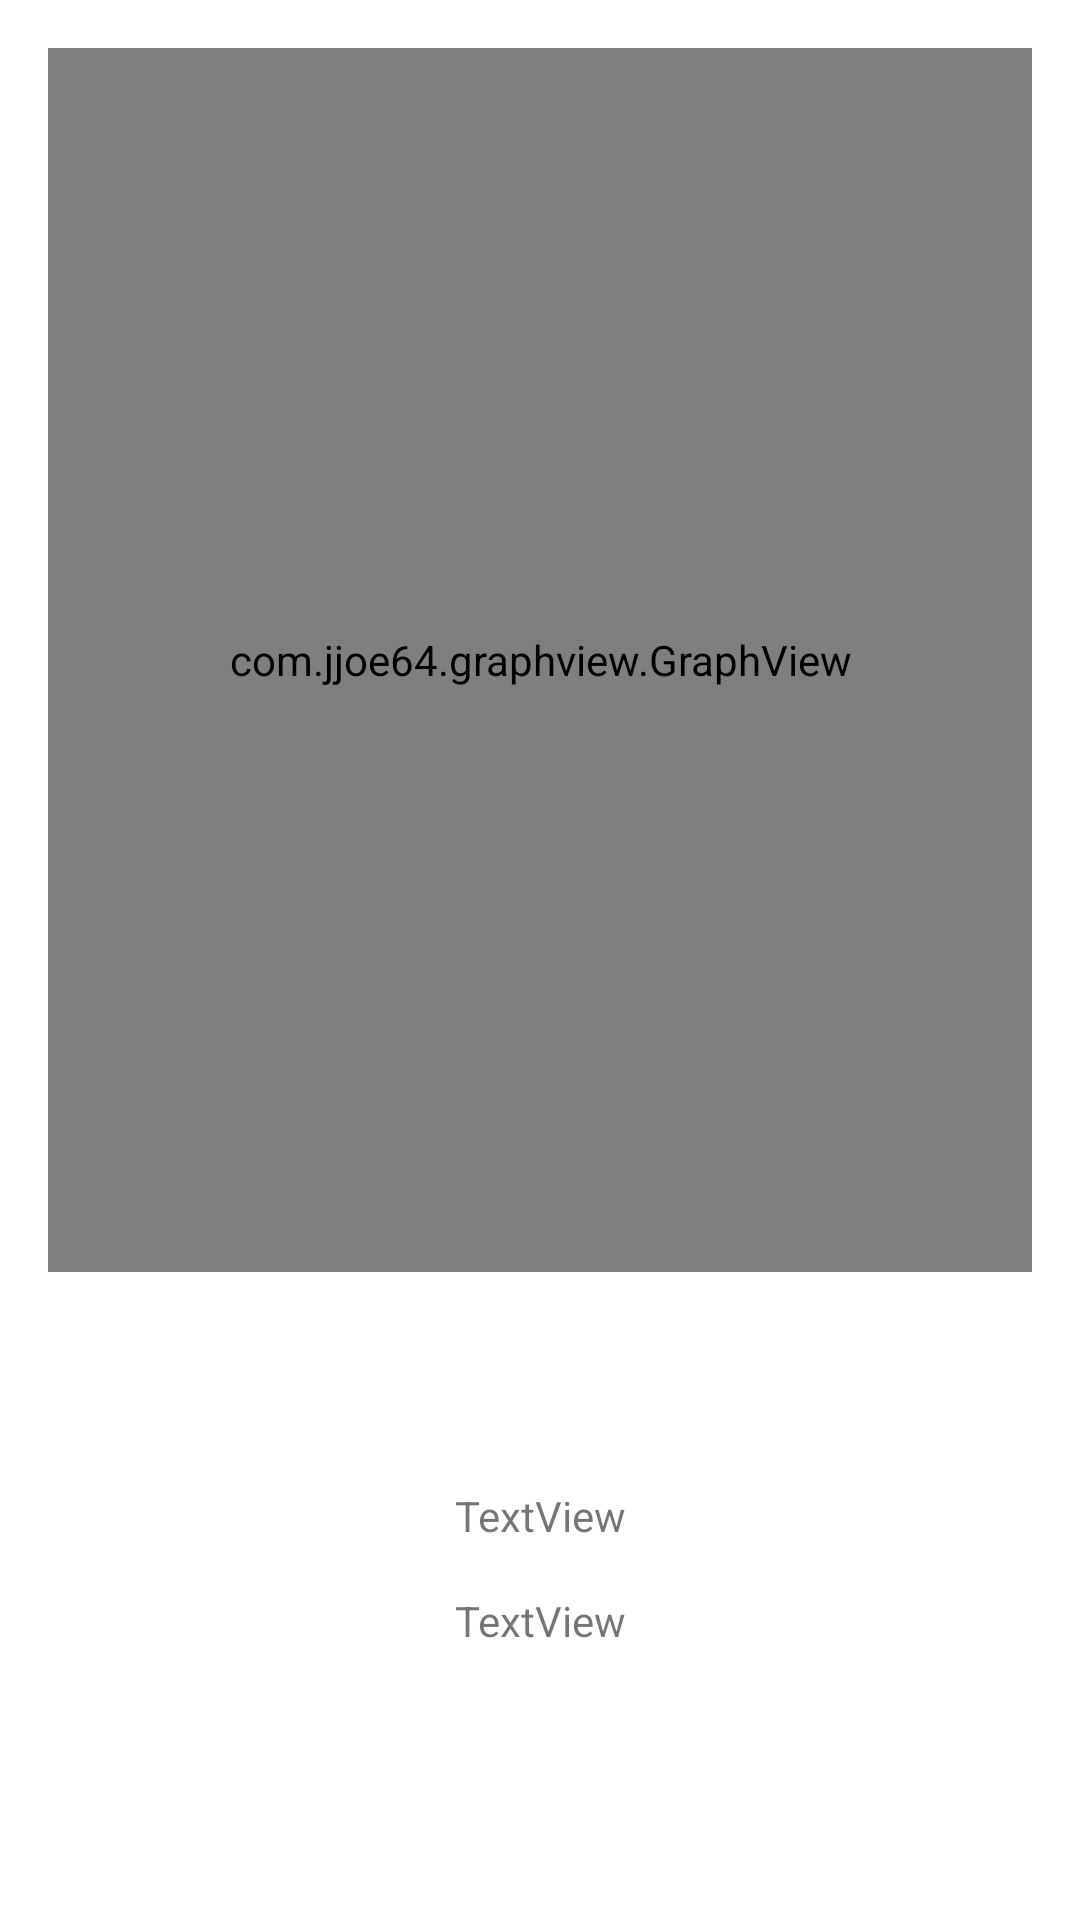

Produce the Android XML layout that renders to this screen, including the resource entries it uses.
<!-- AndroidManifest.xml: application theme Theme.Projekti22 -->
<!-- res/layout/activity_graph.xml -->
<?xml version="1.0" encoding="utf-8"?>
<androidx.constraintlayout.widget.ConstraintLayout xmlns:android="http://schemas.android.com/apk/res/android"
    xmlns:app="http://schemas.android.com/apk/res-auto"
    xmlns:tools="http://schemas.android.com/tools"
    android:layout_width="match_parent"
    android:layout_height="match_parent"
    tools:context=".GraphActivity">

    <LinearLayout
        android:id="@+id/linearLayout"
        android:layout_width="match_parent"
        android:layout_height="match_parent"
        android:layout_marginBottom="200dp"
        android:orientation="vertical"
        android:padding="16sp"
        app:layout_constraintBottom_toBottomOf="parent"
        app:layout_constraintEnd_toEndOf="parent"
        app:layout_constraintHorizontal_bias="0.0"
        app:layout_constraintStart_toStartOf="parent"
        tools:context=".MainActivity">

        <com.jjoe64.graphview.GraphView
            android:id="@+id/graph"
            android:layout_width="match_parent"
            android:layout_height="match_parent" />

    </LinearLayout>

    <TextView
        android:id="@+id/textView1"
        android:layout_width="wrap_content"
        android:layout_height="wrap_content"
        android:text="TextView"
        app:layout_constraintBottom_toBottomOf="parent"
        app:layout_constraintEnd_toEndOf="parent"
        app:layout_constraintStart_toStartOf="parent"
        app:layout_constraintTop_toBottomOf="@+id/linearLayout" />

    <TextView
        android:id="@+id/textView2"
        android:layout_width="wrap_content"
        android:layout_height="wrap_content"
        android:text="TextView"
        app:layout_constraintBottom_toTopOf="@+id/textView1"
        app:layout_constraintEnd_toEndOf="parent"
        app:layout_constraintHorizontal_bias="0.501"
        app:layout_constraintStart_toStartOf="parent"
        app:layout_constraintTop_toBottomOf="@+id/linearLayout"
        app:layout_constraintVertical_bias="0.779" />

</androidx.constraintlayout.widget.ConstraintLayout>
<!-- resources referenced by this layout -->
<resources>
  <style name="Theme.Projekti22" parent="Theme.MaterialComponents.DayNight.DarkActionBar">
          
          <item name="colorPrimary">@color/purple_500</item>
          <item name="colorPrimaryVariant">@color/purple_700</item>
          <item name="colorOnPrimary">@color/white</item>
          
          <item name="colorSecondary">@color/teal_200</item>
          <item name="colorSecondaryVariant">@color/teal_700</item>
          <item name="colorOnSecondary">@color/black</item>
          
          <item name="android:statusBarColor" tools:targetApi="l">?attr/colorPrimaryVariant</item>
          
      </style>
  <!-- not gathered from this repository: default colours our renderer supplied (Android Studio template values) -->
  <color name="purple_500">#FF6200EE</color>
  <color name="purple_700">#FF3700B3</color>
  <color name="teal_200">#FF03DAC5</color>
  <color name="teal_700">#FF018786</color>
  <color name="black">#FF000000</color>
  <color name="white">#FFFFFFFF</color>
</resources>
